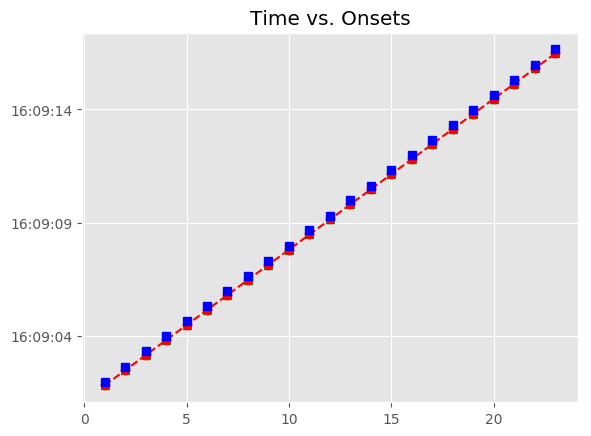

The file beside this chart, header and first rows:
, Asynchrony, Tap Onset, Test, True Onset, User ID, IOI, Max, Min, Sanitized Tap Onset, Sanitized Asynchrony, Sanitized Mean Asynchrony, Sanitized Std Dev Asynchrony, Mean Asynchrony, Std Dev Asynchrony, Missed Taps, Phase Correction Response
1, -163.7, 2018-07-15 16:09:01.829529000, H1a2, 2018-07-15 16:09:01.993231000, 498, 0 days 00:00:00.671894000, 2018-07-15 16:09:02.329178000, 2018-07-15 16:09:01.665502000, 2018-07-15 16:09:01.829529000, -163.7, -171.4, 4.701, -171.4, 4.701, 0, -8.606
2, -172.3, 2018-07-15 16:09:02.492817000, H1a2, 2018-07-15 16:09:02.665125000, 498, 0 days 00:00:00.671871000, 2018-07-15 16:09:03.001060500, 2018-07-15 16:09:02.329178000, 2018-07-15 16:09:02.492817000, -172.3, -171.4, 4.701, -171.4, 4.701, 0, -4.455
3, -176.8, 2018-07-15 16:09:03.160233000, H1a2, 2018-07-15 16:09:03.336996000, 498, 0 days 00:00:00.655778000, 2018-07-15 16:09:03.664885000, 2018-07-15 16:09:03.001060500, 2018-07-15 16:09:03.160233000, -176.8, -171.4, 4.701, -171.4, 4.701, 0, 11.19
4, -165.6, 2018-07-15 16:09:03.827200000, H1a2, 2018-07-15 16:09:03.992774000, 498, 0 days 00:00:00.671404000, 2018-07-15 16:09:04.328476000, 2018-07-15 16:09:03.664885000, 2018-07-15 16:09:03.827200000, -165.6, -171.4, 4.701, -171.4, 4.701, 0, -7.855
5, -173.4, 2018-07-15 16:09:04.490749000, H1a2, 2018-07-15 16:09:04.664178000, 498, 0 days 00:00:00.671730000, 2018-07-15 16:09:05.000043000, 2018-07-15 16:09:04.328476000, 2018-07-15 16:09:04.490749000, -173.4, -171.4, 4.701, -171.4, 4.701, 0, -4.554
6, -178, 2018-07-15 16:09:05.157925000, H1a2, 2018-07-15 16:09:05.335908000, 498, 0 days 00:00:00.655836000, 2018-07-15 16:09:05.663826000, 2018-07-15 16:09:05.000043000, 2018-07-15 16:09:05.157925000, -178, -171.4, 4.701, -171.4, 4.701, 0, 7.636
7, -170.3, 2018-07-15 16:09:05.821397000, H1a2, 2018-07-15 16:09:05.991744000, 498, 0 days 00:00:00.671945000, 2018-07-15 16:09:06.327716500, 2018-07-15 16:09:05.663826000, 2018-07-15 16:09:05.821397000, -170.3, -171.4, 4.701, -171.4, 4.701, 0, -4.664
8, -175, 2018-07-15 16:09:06.488678000, H1a2, 2018-07-15 16:09:06.663689000, 498, 0 days 00:00:00.655406000, 2018-07-15 16:09:06.991392000, 2018-07-15 16:09:06.327716500, 2018-07-15 16:09:06.488678000, -175, -171.4, 4.701, -171.4, 4.701, 0, 7.678
9, -167.3, 2018-07-15 16:09:07.151762000, H1a2, 2018-07-15 16:09:07.319095000, 498, 0 days 00:00:00.671918000, 2018-07-15 16:09:07.655054000, 2018-07-15 16:09:06.991392000, 2018-07-15 16:09:07.151762000, -167.3, -171.4, 4.701, -171.4, 4.701, 0, -4.44
10, -171.8, 2018-07-15 16:09:07.819240000, H1a2, 2018-07-15 16:09:07.991013000, 498, 0 days 00:00:00.671619000, 2018-07-15 16:09:08.326822500, 2018-07-15 16:09:07.655054000, 2018-07-15 16:09:07.819240000, -171.8, -171.4, 4.701, -171.4, 4.701, 0, -4.23
11, -176, 2018-07-15 16:09:08.486629000, H1a2, 2018-07-15 16:09:08.662632000, 498, 0 days 00:00:00.655903000, 2018-07-15 16:09:08.990583500, 2018-07-15 16:09:08.326822500, 2018-07-15 16:09:08.486629000, -176, -171.4, 4.701, -171.4, 4.701, 0, 7.201
12, -168.8, 2018-07-15 16:09:09.149733000, H1a2, 2018-07-15 16:09:09.318535000, 498, 0 days 00:00:00.671521000, 2018-07-15 16:09:09.654295500, 2018-07-15 16:09:08.990583500, 2018-07-15 16:09:09.149733000, -168.8, -171.4, 4.701, -171.4, 4.701, 0, -4.069
13, -172.9, 2018-07-15 16:09:09.817185000, H1a2, 2018-07-15 16:09:09.990056000, 498, 0 days 00:00:00.655702000, 2018-07-15 16:09:10.317907000, 2018-07-15 16:09:09.654295500, 2018-07-15 16:09:09.817185000, -172.9, -171.4, 4.701, -171.4, 4.701, 0, 7.386
14, -165.5, 2018-07-15 16:09:10.480273000, H1a2, 2018-07-15 16:09:10.645758000, 498, 0 days 00:00:00.671932000, 2018-07-15 16:09:10.981724000, 2018-07-15 16:09:10.317907000, 2018-07-15 16:09:10.480273000, -165.5, -171.4, 4.701, -171.4, 4.701, 0, -4.619
15, -170.1, 2018-07-15 16:09:11.147586000, H1a2, 2018-07-15 16:09:11.317690000, 498, 0 days 00:00:00.671431000, 2018-07-15 16:09:11.653405500, 2018-07-15 16:09:10.981724000, 2018-07-15 16:09:11.147586000, -170.1, -171.4, 4.701, -171.4, 4.701, 0, -8.169
16, -178.3, 2018-07-15 16:09:11.810848000, H1a2, 2018-07-15 16:09:11.989121000, 498, 0 days 00:00:00.655740000, 2018-07-15 16:09:12.316991000, 2018-07-15 16:09:11.653405500, 2018-07-15 16:09:11.810848000, -178.3, -171.4, 4.701, -171.4, 4.701, 0, 11.53
17, -166.7, 2018-07-15 16:09:12.478115000, H1a2, 2018-07-15 16:09:12.644861000, 498, 0 days 00:00:00.671798000, 2018-07-15 16:09:12.980760000, 2018-07-15 16:09:12.316991000, 2018-07-15 16:09:12.478115000, -166.7, -171.4, 4.701, -171.4, 4.701, 0, -4.462
18, -171.2, 2018-07-15 16:09:13.145451000, H1a2, 2018-07-15 16:09:13.316659000, 498, 0 days 00:00:00.671722000, 2018-07-15 16:09:13.652520000, 2018-07-15 16:09:12.980760000, 2018-07-15 16:09:13.145451000, -171.2, -171.4, 4.701, -171.4, 4.701, 0, -8.491
19, -179.7, 2018-07-15 16:09:13.808682000, H1a2, 2018-07-15 16:09:13.988381000, 498, 0 days 00:00:00.655708000, 2018-07-15 16:09:14.316235000, 2018-07-15 16:09:13.652520000, 2018-07-15 16:09:13.808682000, -179.7, -171.4, 4.701, -171.4, 4.701, 0, 11.54
20, -168.2, 2018-07-15 16:09:14.475933000, H1a2, 2018-07-15 16:09:14.644089000, 498, 0 days 00:00:00.671782000, 2018-07-15 16:09:14.979980000, 2018-07-15 16:09:14.316235000, 2018-07-15 16:09:14.475933000, -168.2, -171.4, 4.701, -171.4, 4.701, 0, -8.411
21, -176.6, 2018-07-15 16:09:15.139304000, H1a2, 2018-07-15 16:09:15.315871000, 498, 0 days 00:00:00.655931000, 2018-07-15 16:09:15.643836500, 2018-07-15 16:09:14.979980000, 2018-07-15 16:09:15.139304000, -176.6, -171.4, 4.701, -171.4, 4.701, 0, 11.49
22, -165.1, 2018-07-15 16:09:15.806725000, H1a2, 2018-07-15 16:09:15.971802000, 498, 0 days 00:00:00.671666000, 2018-07-15 16:09:16.307635000, 2018-07-15 16:09:15.643836500, 2018-07-15 16:09:15.806725000, -165.1, -171.4, 4.701, -171.4, 4.701, 0, -4.494
23, -169.6, 2018-07-15 16:09:16.473897000, H1a2, 2018-07-15 16:09:16.643468000, 498, 0 days 00:00:00.671878000, 2018-07-15 16:09:16.979407000, 2018-07-15 16:09:16.307635000, 2018-07-15 16:09:16.473897000, -169.6, -171.4, 4.701, -171.4, 4.701, 0, 
